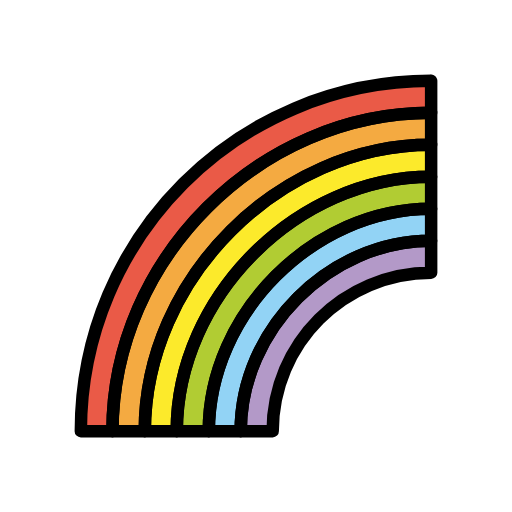
t = 0.00 s
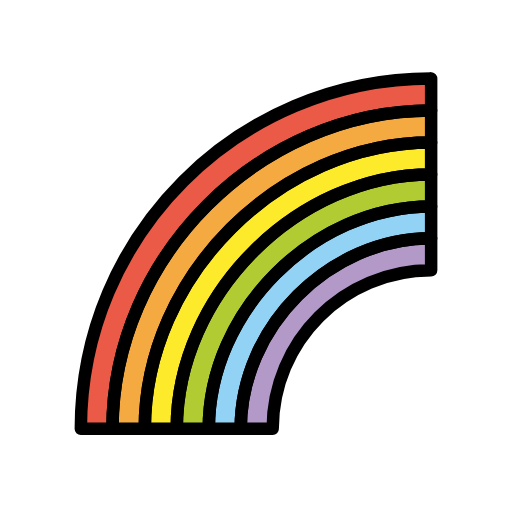
t = 0.48 s
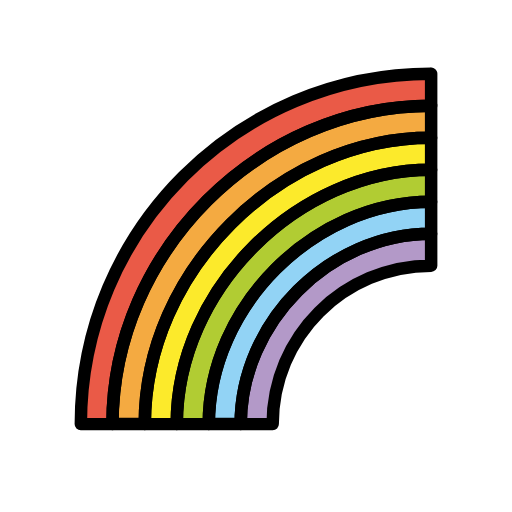
t = 1.43 s
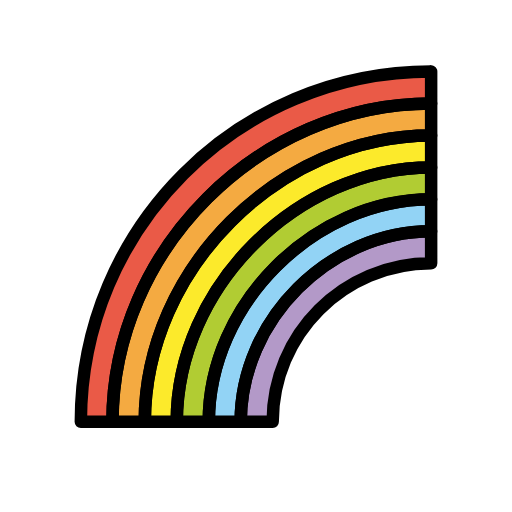
t = 1.90 s
t = 2.38 s: frame unchanged from t = 1.43 s, image omitted
t = 3.33 s: frame unchanged from t = 0.48 s, image omitted

The animated SVG that drew these frames (rendered in a browser with its animation timeline set to each time). Animation: 1 SMIL element (animateTransform=1); one cycle of 3.80 s, repeats indefinitely.

<?xml version='1.0' encoding='utf-8'?>
<svg xmlns="http://www.w3.org/2000/svg" id="emoji" viewBox="-5 -5 82 82" version="1.1" width="200" height="200" role="img">
  <title>OpenMoji: rainbow</title><g><g id="color">
    <path fill="#ea5a47" d="m64.05 7.95v5.121c-27.56 0-51.03 23.42-51.03 50.98h-5.067c0-30.99 25.11-56.1 56.1-56.1z" />
    <path fill="#f4aa41" d="m64.05 13.07v5.12c-24.4 0-45.86 21.46-45.86 45.86h-5.178c0-27.56 23.48-50.98 51.04-50.98z" />
    <path fill="#fcea2b" d="m64.05 18.19v5.121c-21.51 0-40.74 19.25-40.74 40.74h-5.121c0-24.4 21.46-45.86 45.86-45.86z" />
    <path fill="#b1cc33" d="m64.05 23.31v5.121c-18.88 0-35.61 16.83-35.61 35.62l-5.131-8.8e-5c0-21.48 19.23-40.74 40.74-40.74z" />
    <path fill="#92d3f5" d="m64.05 28.43v5.12c-16.34 0-30.5 14.22-30.5 30.5h-5.11c0-18.78 16.73-35.62 35.61-35.62z" />
    <path fill="#b399c8" d="m64.05 33.55v5.121c-14.02 0-25.38 11.36-25.38 25.38h-5.121c0-16.28 14.16-30.5 30.5-30.5z" />
  </g>
  <g id="line" stroke-miterlimit="10">
    <path fill="none" stroke="#000" stroke-linecap="round" stroke-linejoin="round" stroke-miterlimit="10" stroke-width="2" d="m64.05 7.95v5.121c-27.56 0-51.04 23.42-51.04 50.98h-5.063c0-30.99 25.11-56.1 56.1-56.1z" />
    <path fill="none" stroke="#000" stroke-linecap="round" stroke-linejoin="round" stroke-miterlimit="10" stroke-width="2" d="m64.05 13.07v5.12c-24.4 0-45.86 21.46-45.86 45.86h-5.174c0-27.56 23.47-50.98 51.03-50.98z" />
    <path fill="none" stroke="#000" stroke-linecap="round" stroke-linejoin="round" stroke-miterlimit="10" stroke-width="2" d="m64.05 18.19v5.121c-21.51 0-40.74 19.25-40.74 40.74h-5.121c0-24.4 21.46-45.86 45.86-45.86z" />
    <path fill="none" stroke="#000" stroke-linecap="round" stroke-linejoin="round" stroke-miterlimit="10" stroke-width="2" d="m64.05 23.31v5.121c-18.88 0-35.61 16.83-35.61 35.62h-5.131c0-21.48 19.23-40.74 40.74-40.74z" />
    <path fill="none" stroke="#000" stroke-linecap="round" stroke-linejoin="round" stroke-miterlimit="10" stroke-width="2" d="m64.05 28.43v5.12c-16.34 0-30.5 14.22-30.5 30.5h-5.11c0-18.78 16.73-35.62 35.61-35.62z" />
    <path fill="none" stroke="#000" stroke-linecap="round" stroke-linejoin="round" stroke-miterlimit="10" stroke-width="2" d="m64.05 33.55v5.121c-14.02 0-25.38 11.36-25.38 25.38h-5.121c0-16.28 14.16-30.5 30.5-30.5z" />
  </g>
<animateTransform attributeName="transform" type="translate" values="0 0;0 -1.5;0 0" dur="3.8s" repeatCount="indefinite" /></g></svg>
